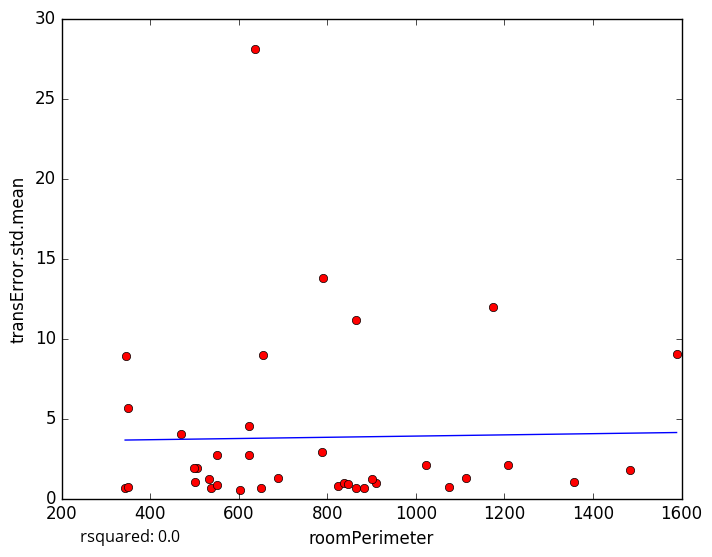

Values plotted in this chart, from the file beside it:
roomPerimeter, transError.std.mean
824.3, 0.7936
909.1, 0.9713
883.3, 0.66
602.6, 0.5538
651, 0.6796
1076, 0.6958
537.2, 0.6466
343.4, 0.6451
655.1, 8.996
864.2, 11.19
470.6, 4.032
551.4, 0.8686
837.3, 0.9805
846.7, 0.9311
865.7, 0.6812
349.5, 0.7184
900.2, 1.188
688.9, 1.286
533.2, 1.247
1024, 2.103
501.1, 1.003
1357, 1.011
1113, 1.306
789.4, 13.79
345.1, 8.904
349.6, 5.655
506.2, 1.895
623.1, 2.718
498.2, 1.922
552, 2.705
636.6, 28.1
787.2, 2.897
1174, 11.95
623.4, 4.521
1589, 9.02
1209, 2.112
1484, 1.773
5-Fold RMSE:, 5.335, 3.82, 2.272, 3.436, 3.436
Average 5-Fold RMSE:, 4.971
5-Fold rsquared:, -0.1945, -9.758, -3.426, -0.2305, -0.2305
Average 5-Fold rsquared:, -2.815
